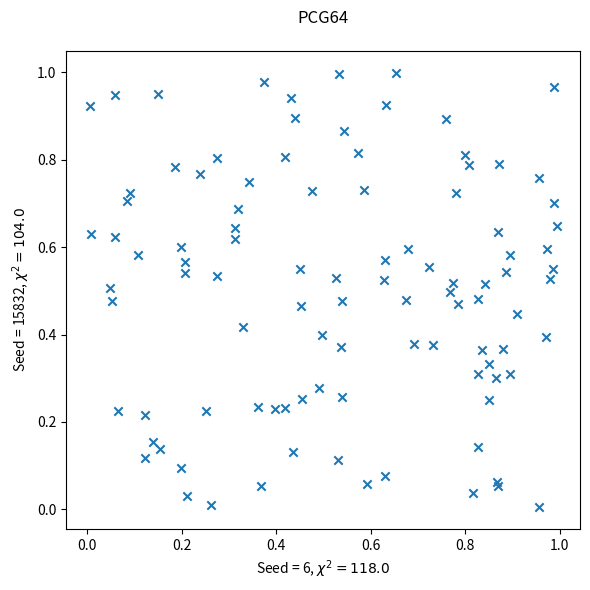

Python code for this plot: (Note: this script raises an exception after producing the figure.)
"""
    The aims the exercise this week is to produce and test random numbers
    and then apply them to a simple partitioned box problem, similar to the
    case discussed in class.

"""

import numpy as np
from numpy.random import Generator, PCG64, MT19937
import matplotlib.pyplot as plt
from time import perf_counter
from scipy.stats import chisquare

def chisquare_test(array, bins):
    f_observed, edges = np.histogram(array, bins) # Split input array into M equal bins
    f_expected = np.ones(bins)*( len(array) / bins ) # Assume equal spacing in bins
    chi_square_array = [0]*bins # Placeholding empty array
    for i in range(len(array)):
        chi_square_array[i] = ( (f_observed[i] - f_expected[i])**2 / f_expected[i]) # chi square equation
    
    return np.sum(chi_square_array)

    """Using different initial seeds and at least two different pseudo-random
generators, produce sequences of uniformly distributed random numbers.
Test these values for a) uniformity and b) lack of sequential
correlation. Present your analysis as graphically as possible.
    """

# -------- Using two different seeds on the same generator should result in reproducible,
#  but different sequences of values

timearr = np.zeros(5)

# Bitgenerator PCG64 (default for numpy), with seed 6
rng = Generator(PCG64(seed=6))
# Pseudo-random, uniform range between 0-1 with defined seed
x1starttime = perf_counter()
x1 = rng.uniform(0, 1, 100)
x1endtime = perf_counter()
timearr[0] = x1endtime-x1starttime
x15 = np.roll(x1, 10)  # Move each value of x1 10 spaces along
pcg64chi1 = chisquare_test(x1,100)

# Bitgenerator PCG64 (default for numpy), with seed 15832
rng = Generator(PCG64(seed=15832))
# Pseudo-random, uniform range between 0-1 with defined seed
x2starttime = perf_counter()
x2 = rng.uniform(0, 1, 100)
x2endtime = perf_counter()
timearr[1] = x2endtime-x2starttime
x25 = np.roll(x2, 10)
pcg64chi2 = chisquare_test(x2,100)
pcg64chi3 = chisquare_test(x15,100)
pcg64chi4 = chisquare_test(x25,100)

# Seed Comparison
plt.figure(figsize=(6, 6))
plt.scatter(x1, x2, marker='x')
plt.xlabel('Seed = 6, $\u03C7^2 = {}$'.format(pcg64chi1))
plt.ylabel('Seed = 15832, $\u03C7^2 = {}$'.format(pcg64chi2))
plt.title('PCG64\n')
plt.tight_layout()
plt.savefig(fname='IMAGES/PCG64-6-15832')

# Shifted value comparison ( uniformity )
plt.figure(figsize=(6, 6))
plt.scatter(x1, x15, marker='x')
plt.xlabel('$x_n$')
plt.ylabel('$x_{n+10}$')
plt.title('PCG64, seed = 6\n Autocorrelation = {}, $\u03C7^2 = {}$'.format(np.correlate(x1, x15), pcg64chi1))
plt.tight_layout()
plt.savefig(fname='IMAGES/PCG64-6')

# Shifted value comparison ( uniformity )
plt.figure(figsize=(6, 6))
plt.scatter(x2, x25, marker='x')
plt.xlabel('$x_n$')
plt.ylabel('$x_{n+10}$')
plt.title('PCG64, seed = 15832\n Autocorrelation = {}, $\u03C7^2 = {}$'.format(np.correlate(x2, x25), pcg64chi2))
plt.tight_layout()
plt.savefig(fname='IMAGES/PCG64-15832')


# -------- Using the same seeds on two different generators should result in reproducible,
#  but different sequences of values

# Bitgenerator MT19937 (default for numpy), with seed 6
rng = Generator(MT19937(6))
# Pseudo-random, uniform range between 0-1 with defined seed
y1starttime = perf_counter()
y1 = rng.uniform(0, 1, 100)
y1endtime = perf_counter()
timearr[2] = y1endtime-y1starttime
mt19937chi1 = chisquare_test(y1,100)

# Different Generator - Same seed Comparison
plt.figure(figsize=(6, 6))
plt.scatter(x1, y1, marker='x')
plt.xlabel('PCG64, seed = 6, $\u03C7^2 = {}$'.format(pcg64chi1))
plt.ylabel('MT19937, seed = 6, $\u03C7^2 = {}$'.format(mt19937chi1))
plt.title('PCG64-MT19937-6')
plt.tight_layout()
plt.savefig(fname='IMAGES/PCG64-MT19937-6')

# Bitgenerator MT19937 (default for numpy), with seed 5525
rng = Generator(MT19937(5255))
# Pseudo-random, uniform range between 0-1 with defined seed
y1starttime = perf_counter()
y1 = rng.uniform(0, 1, 100)
y1endtime = perf_counter()
timearr[3]=y1endtime-y1starttime
y15 = np.roll(y1, 10)
mt19937chi1 = chisquare_test(y1,100)

# Bitgenerator MT19937 (default for numpy), with seed 7381
rng = Generator(MT19937(7381))
# Pseudo-random, uniform range between 0-1 with defined seed
y2starttime = perf_counter()
y2 = rng.uniform(0, 1, 100)
y2endtime = perf_counter()
timearr[4] = y2endtime-y2starttime
y25 = np.roll(y2, 10)
mt19937chi2 = chisquare_test(y2,100)
mt19937chi3 = chisquare_test(y15,100)
mt19937chi4 = chisquare_test(y25,100) 
# for validation that chi squared 
#does not change with shifting values

# Seed Comparison
plt.figure(figsize=(6, 6))
plt.scatter(y1, y2, marker='x')
plt.xlabel('Seed = 5255, $\u03C7^2 = {}$'.format(mt19937chi1))
plt.ylabel('Seed = 7381, $\u03C7^2 = {}$'.format(mt19937chi2))
plt.title('MT19937\n')
plt.tight_layout()
plt.savefig(fname='IMAGES/MT19937-5525-7381')

# Shifted value comparison ( uniformity )
plt.figure(figsize=(6, 6))
plt.scatter(y1, y15, marker='x')
plt.xlabel('$x_n$')
plt.ylabel('$x_{n+10}$')
plt.title('MT19937, seed = 5255\n Autocorrelation = {}, $\u03C7^2 = {}$'.format(np.correlate(y1, y15), mt19937chi1))
plt.tight_layout()
plt.savefig(fname='IMAGES/MT19937-5255')

# Shifted value comparison ( uniformity )
plt.figure(figsize=(6, 6))
plt.scatter(y2, y25, marker='x')
plt.xlabel('$x_n$')
plt.ylabel('$x_{n+10}$')
plt.title('MT19937, seed = 7381\n Autocorrelation = {}, $\u03C7^2 = {}$'.format(np.correlate(y2, y25), mt19937chi2))
plt.tight_layout()
plt.savefig(fname='IMAGES/MT19937-7381')

# Autocorrelation relation
shift = np.arange(0,1000,1)

rng = Generator(PCG64(2010))
# Pseudo-random, uniform range between 0-1 with defined seed
correlation1 = np.zeros(1000)
pcg642010chi = np.zeros_like(correlation1)
z1 = rng.uniform(0, 1, 1000)
for i in range(1000):
    z15 = np.roll(z1, shift[i])
    correlation1[i] = np.correlate(z1,z15)
    pcg642010chi[i] = chisquare_test(z15,1000)

rng = Generator(MT19937(2010))
# Pseudo-random, uniform range between 0-1 with defined seed
correlation2 = np.zeros(1000)
mt199372010chi = np.zeros_like(correlation2)
z2 = rng.uniform(0, 1, 1000)
for i in range(1000):
    z25 = np.roll(z2, shift[i])
    correlation2[i] = np.correlate(z2,z25)
    mt199372010chi[i] = chisquare_test(z25,1000)

wiggle1 = np.round(correlation1[1:1000].max()-correlation1.min(),2)
wiggle2 = np.round(correlation2[1:1000].max()-correlation2.min(),2)
std1 = np.round(np.std(correlation1[1:1000]),2)
std2 = np.round(np.std(correlation2[1:1000]),2)

fig,(ax1,ax2) = plt.subplots(2,1, sharex = True)
ax1.plot(shift,correlation1)
ax1.set_title("PCG64")
ax1.text(shift[5],correlation1.max()-5, "Max = {}".format(np.round(correlation1.max(),2)))
ax1.hlines(np.mean(correlation1[1:1000]),0,1000,'r', '--', label = "$\mu = {}$,\n$\sigma = {}$,\n$\Delta = {}$".format(np.round(np.mean(correlation1[1:1000]),2),std1,wiggle1))
ax1.text(1002,231,"$\Delta$")
ax2.plot(shift,correlation2)
ax2.set_title("MT19937")
ax2.text(shift[5],correlation2.max()-5, "Max = {}".format(np.round(correlation2.max(),2)))
ax2.hlines(np.mean(correlation2[1:1000]),0,1000,'r', '-.', label = "$\mu = {}$,\n$\sigma = {}$,\n$\Delta = {}$".format(np.round(np.mean(correlation2[1:1000]),2),std2,wiggle2))
ax2.text(1002,250,"$\Delta$")
fig.suptitle("Seed = 2010")
ax2.set_xlabel("Shifted index $i$")
fig.supylabel("Autocorrelation between $x_n~&~x_{n+i}$")
ax1.legend()
ax2.legend()
plt.tight_layout()
plt.savefig("IMAGES/Correlation-shift-comparison")

plt.figure()
plt.title('$\u03C7^2$ variation with index shift')
plt.plot(shift,pcg642010chi,'--', label = 'PCG64 $\u03C7^2 = {}$'.format(pcg642010chi[0]))
plt.plot(shift,mt199372010chi, '--', label = 'MT19937 $\u03C7^2 = {}$'.format(mt199372010chi[0]))
plt.xlabel("Shifted index $i$")
plt.ylabel("$\u03C7^2$")
plt.ylim(950,1000)
plt.legend()
plt.tight_layout()
plt.savefig("IMAGES/Chi-shift-comparison")

print('\nTimes: \n PCG64-6 =', timearr[0]/1e-6,'µs\n', 'PCG64-15832 =', timearr[1]/1e-6,'µs\n', 'MT19937-6 =', timearr[2]/1e-6,'µs\n', 'MT19937-5255 =', timearr[3]/1e-6,'µs\n' ,'MT19937-7381 =', timearr[4]/1e-6,'µs\n')